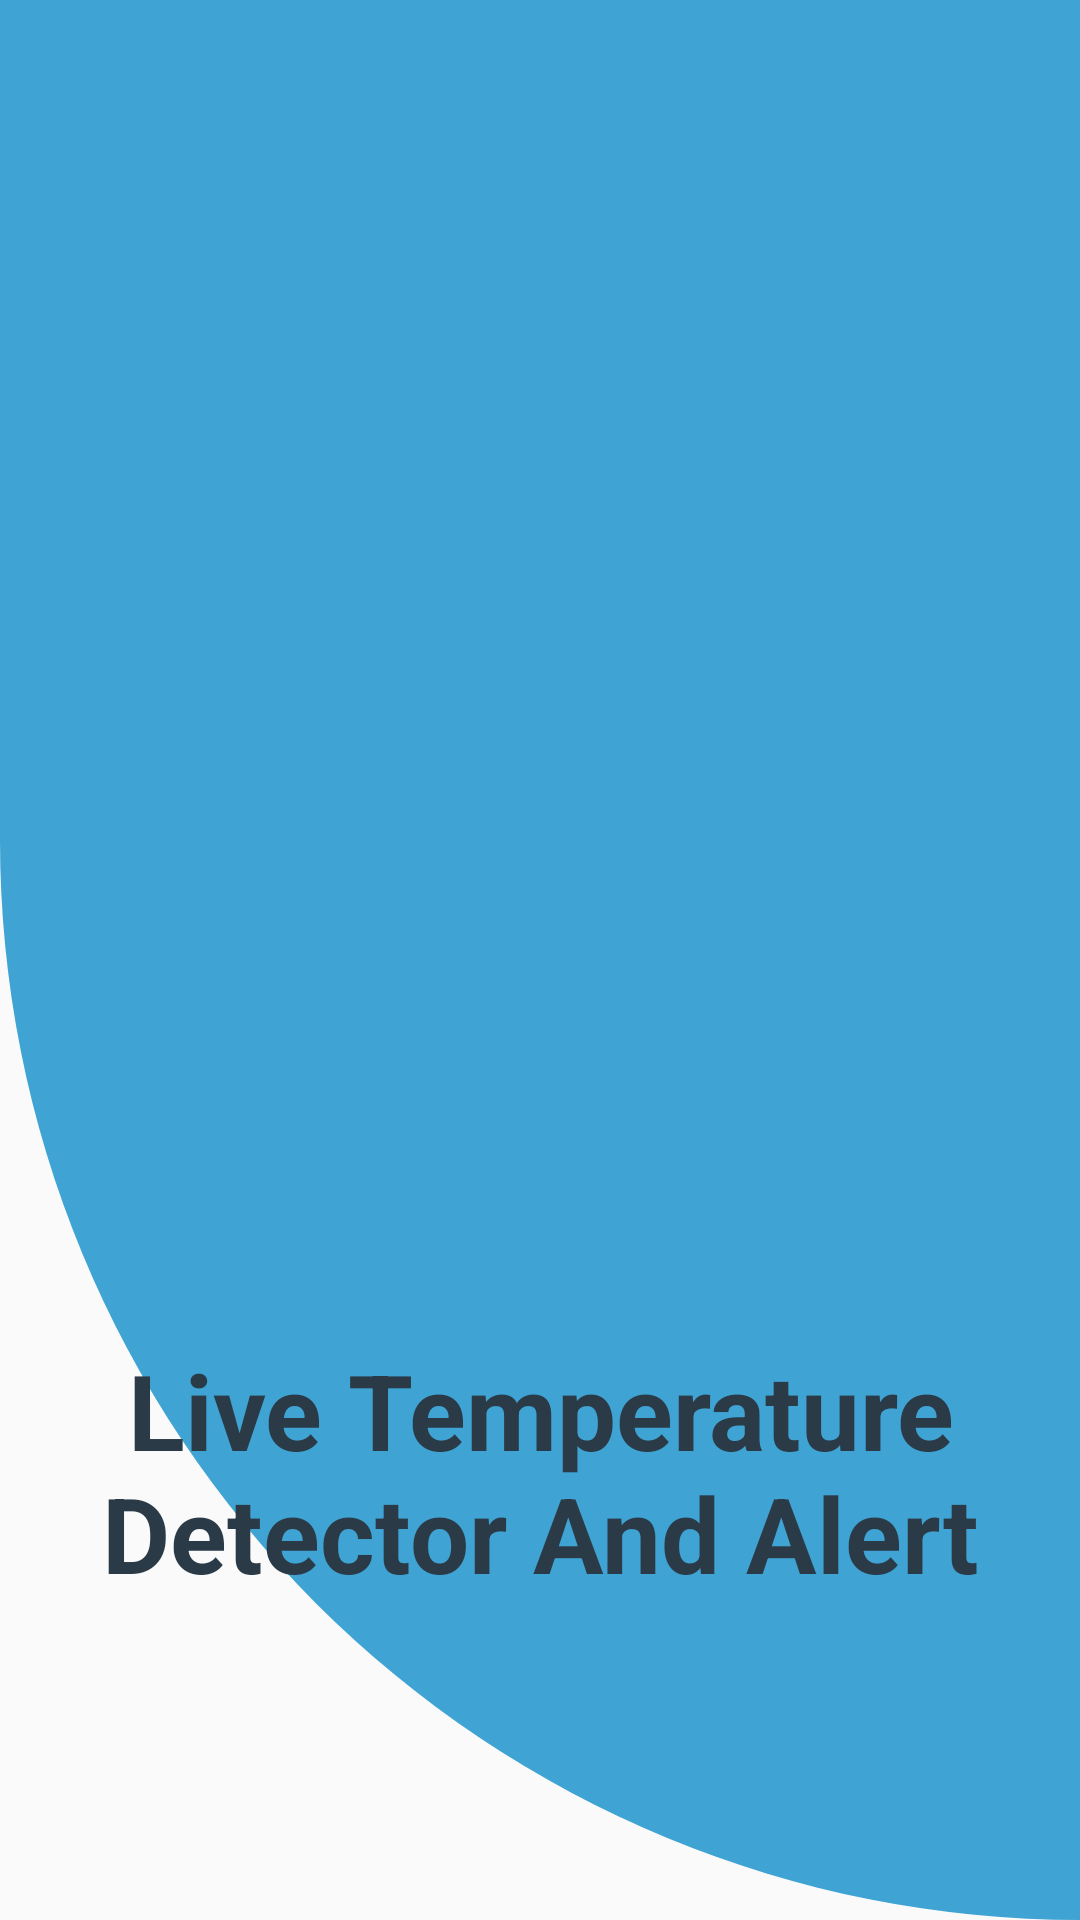

Android layout source for this screen:
<!-- AndroidManifest.xml: activity theme Theme.AppCompat.Light.NoActionBar -->
<!-- res/layout/activity_main.xml -->
<?xml version="1.0" encoding="utf-8"?>
<androidx.constraintlayout.widget.ConstraintLayout xmlns:android="http://schemas.android.com/apk/res/android"
    xmlns:app="http://schemas.android.com/apk/res-auto"
    xmlns:tools="http://schemas.android.com/tools"
    android:layout_width="match_parent"
    android:layout_height="match_parent"
    tools:context=".MainActivity"
    android:background="@drawable/background">


    <ImageView
        android:id="@+id/splash_bg"
        android:layout_width="287dp"
        android:layout_height="253dp"
        android:layout_marginTop="212dp"
        app:layout_constraintEnd_toEndOf="parent"
        app:layout_constraintHorizontal_bias="0.497"
        app:layout_constraintStart_toStartOf="parent"
        app:layout_constraintTop_toTopOf="parent"
        app:srcCompat="@mipmap/logo_foreground"
        android:contentDescription="@string/logo" />

    <TextView
        android:id="@+id/splash_txt"
        android:layout_width="wrap_content"
        android:layout_height="wrap_content"
        android:layout_marginBottom="124dp"
        android:gravity="center"
        android:text="@string/live_temperature_detector_and_alert"
        android:textColor="#2B3A47"
        android:textSize="35sp"
        android:textStyle="bold"
        app:layout_constraintBottom_toBottomOf="parent"
        app:layout_constraintEnd_toEndOf="parent"
        app:layout_constraintHorizontal_bias="0.0"
        app:layout_constraintStart_toStartOf="parent"

        app:layout_constraintTop_toBottomOf="@+id/splash_bg"
        app:layout_constraintVertical_bias="0.505" />
</androidx.constraintlayout.widget.ConstraintLayout>
<!-- resources referenced by this layout -->
<resources>
  <!-- drawable background (drawable) -->
  <?xml version="1.0" encoding="utf-8"?>
  <shape xmlns:android="http://schemas.android.com/apk/res/android">
      <corners android:bottomLeftRadius="600dp"/>
      <solid android:color="#3FA3D3"/>
  
  
  
  
  
  </shape>
  <!-- mipmap logo_foreground: png bitmap (mipmap-hdpi, 6211 bytes) -->
  <string name="live_temperature_detector_and_alert">Live Temperature Detector And Alert</string>
  <string name="logo">Logo</string>
</resources>
